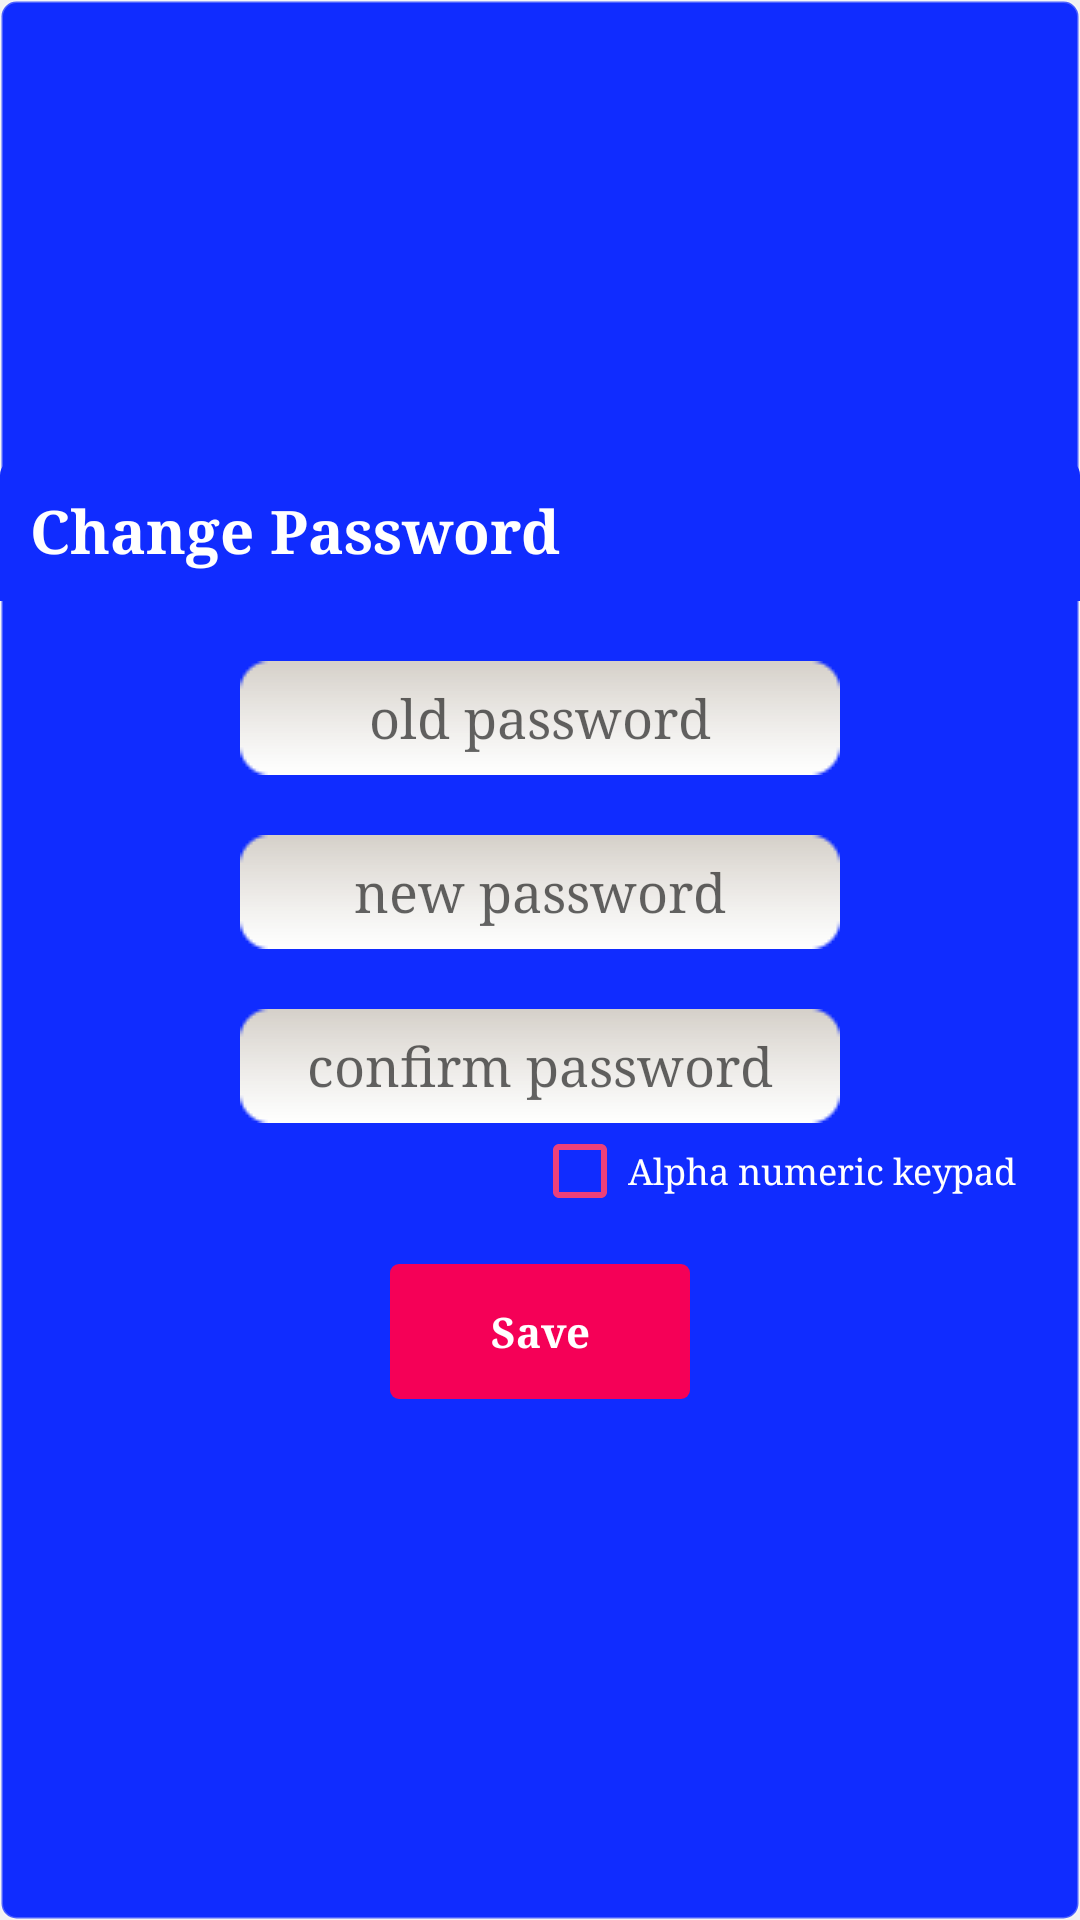

The Android layout XML behind this screen, and the referenced resources:
<!-- AndroidManifest.xml: application theme DevenTheme -->
<!-- res/layout/dialog_password_change.xml -->
<?xml version="1.0" encoding="utf-8"?>
<LinearLayout xmlns:android="http://schemas.android.com/apk/res/android"
    android:layout_width="wrap_content"
    android:layout_height="wrap_content"
    android:background="@drawable/dialog_shape_main"
    android:gravity="center"
    android:layout_gravity="center"
    android:orientation="vertical">

    <TextView
        android:layout_width="match_parent"
        android:layout_height="wrap_content"
        android:background="@drawable/dialog_shape1"
        android:padding="10dp"
        android:text="Change Password"
        android:textColor="@android:color/white"
        android:textSize="20sp"
        android:textStyle="bold" />

    <EditText
        android:id="@+id/old_passcode"
        android:layout_width="200dp"
        android:layout_height="wrap_content"
        android:layout_marginLeft="25dp"
        android:layout_marginRight="25dp"
        android:layout_marginTop="20dp"
        android:background="@drawable/message_field"
        android:gravity="center"
        android:hint="@string/hint_oldpass"
        android:inputType="numberPassword"
        android:padding="5dp"
        android:textColor="@android:color/black" />

    <EditText
        android:id="@+id/new_passcode"
        android:layout_width="200dp"
        android:layout_height="wrap_content"
        android:layout_marginLeft="25dp"
        android:layout_marginRight="25dp"
        android:layout_marginTop="20dp"
        android:background="@drawable/message_field"
        android:gravity="center"
        android:hint="@string/hint_newpass"
        android:inputType="numberPassword"
        android:padding="5dp"
        android:textColor="@android:color/black" />

    <EditText
        android:id="@+id/confirm_new_passcode"
        android:layout_width="200dp"
        android:layout_height="wrap_content"
        android:layout_marginLeft="25dp"
        android:layout_marginRight="25dp"
        android:layout_marginTop="20dp"
        android:background="@drawable/message_field"
        android:gravity="center"
        android:hint="@string/confirm_passcode"
        android:inputType="numberPassword"
        android:padding="5dp"
        android:textColor="@android:color/black" />

    <CheckBox
        android:id="@+id/input_type_set"
        android:layout_width="wrap_content"
        android:layout_height="wrap_content"
        android:layout_gravity="right"
        android:layout_marginBottom="15dp"
        android:checked="false"
        android:text="Alpha numeric keypad  "
        android:textColor="@android:color/white"
        android:textSize="12sp"
        android:layout_marginRight="15dp" />

    <Button
        android:id="@+id/save_button"
        android:layout_width="100dp"
        android:layout_height="45dp"
        android:layout_marginBottom="20dp"
        android:background="@drawable/selector_button2"
        android:padding="5dp"
        android:theme="@android:style/Theme"
        android:text="Save"
        android:textColor="@android:color/white"
        android:textStyle="bold" />
</LinearLayout>
<!-- resources referenced by this layout -->
<resources>
  <!-- drawable dialog_shape1 (drawable) -->
  <?xml version="1.0" encoding="utf-8"?>
  <shape xmlns:android="http://schemas.android.com/apk/res/android"
      android:padding="10dp"
      android:shape="rectangle" >
  
      <solid android:color="@color/dialog_background1" />
      <corners
          android:bottomLeftRadius="0dp"
          android:bottomRightRadius="0dp"
          android:topLeftRadius="5dp"
          android:topRightRadius="5dp" />
  
  </shape>
  <!-- drawable dialog_shape_main (drawable) -->
  <?xml version="1.0" encoding="utf-8"?>
  <shape xmlns:android="http://schemas.android.com/apk/res/android"
      android:padding="10dp"
      android:shape="rectangle" >
  
      <solid android:color="@color/dialog_background" />
      <corners
          android:bottomLeftRadius="5dp"
          android:bottomRightRadius="5dp"
          android:topLeftRadius="5dp"
          android:topRightRadius="5dp" />
      
      <stroke android:width="1dp"
          android:color="#40ffffff"/>
  
  </shape>
  <!-- drawable selector_button2 (drawable) -->
  <?xml version="1.0" encoding="utf-8"?>
  <selector xmlns:android="http://schemas.android.com/apk/res/android">
      <item android:drawable="@color/dialog_background1" android:state_pressed="true"/>
      <item android:drawable="@drawable/button_shape2"/>
  </selector>
  <string name="confirm_passcode">confirm password</string>
  <string name="hint_newpass">new password</string>
  <string name="hint_oldpass">old password</string>
  <style name="DevenTheme" parent="@style/Theme.AppCompat.Light.NoActionBar">
          <item name="colorPrimary">@color/my_primary_color</item>
          <item name="colorPrimaryDark">@color/my_primary_dark_color</item>
          <item name="colorAccent">@color/my_accent_color</item>
          <item name="colorControlNormal">@color/my_control_normal_color</item>
          <item name="colorControlActivated">@color/my_control_activated_color</item>
          <item name="colorControlHighlight">@color/my_control_highlight_color</item>
          <item name="android:typeface">serif</item>
          <item name="android:windowBackground">@color/myDrawerBackground</item>
          <item name="drawerArrowStyle">@style/DrawerArrowStyle</item>
      </style>
  <color name="dialog_background1">#102CFF</color>
  <color name="dialog_background">#102CFF</color>
  <!-- drawable button_shape2 (drawable) -->
  <?xml version="1.0" encoding="utf-8"?>
  <shape xmlns:android="http://schemas.android.com/apk/res/android"
      android:shape="rectangle">
  
      <corners
          android:radius="3dp"/>
      <solid
          android:color="@color/my_control_highlight_color"/>
  </shape>
  <color name="my_primary_color">#2b1b38</color>
  <color name="my_primary_dark_color">#2b1b38</color>
  <color name="my_accent_color">#e91e63</color>
  <color name="my_control_normal_color">#ffec407a</color>
  <color name="my_control_activated_color">#ffd81b60</color>
  <color name="my_control_highlight_color">#fff50057</color>
  <color name="myDrawerBackground">#F2F2F2</color>
  <style name="DrawerArrowStyle" parent="Widget.AppCompat.DrawerArrowToggle">
          <item name="spinBars">true</item>
          <item name="color">@android:color/white</item>
      </style>
</resources>
